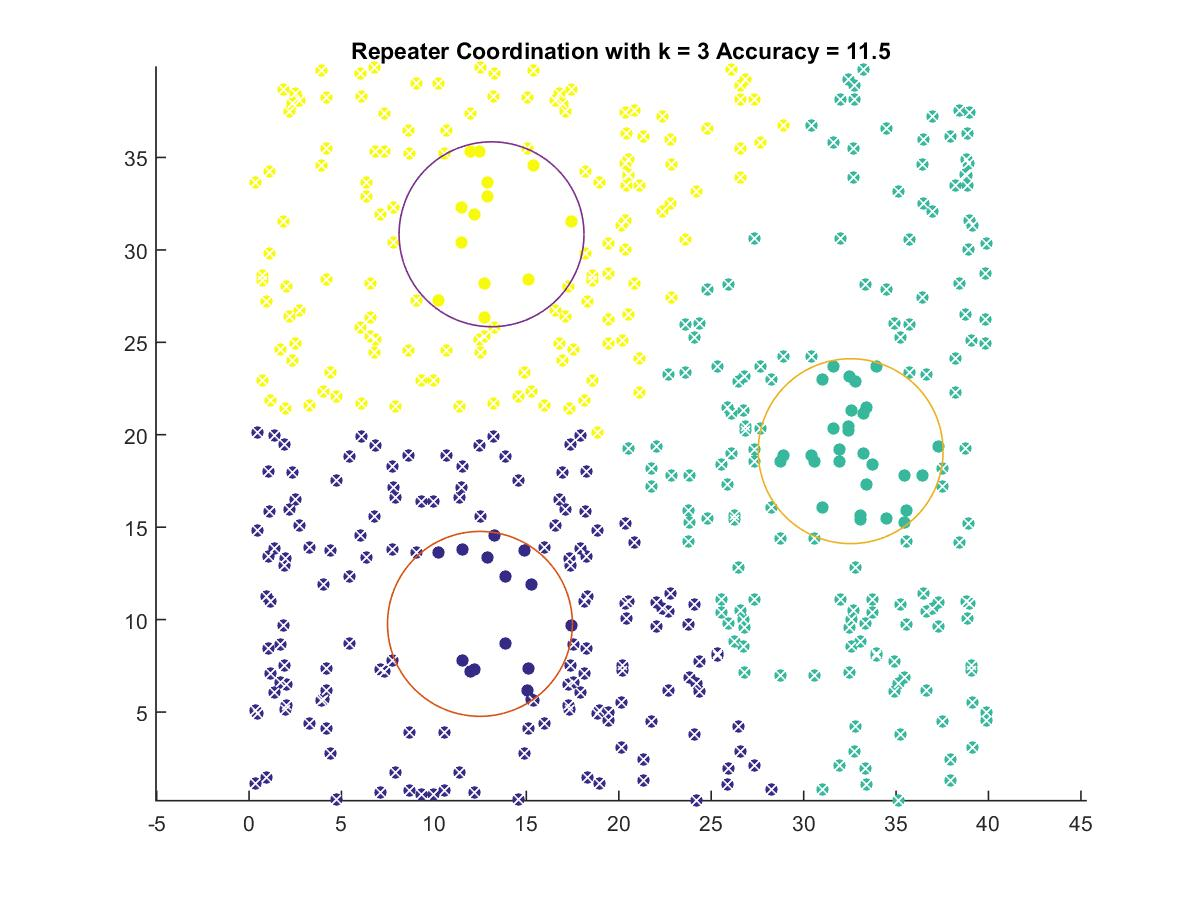

Data behind this chart, as committed beside it:
12.49, 9.7684
32.55, 19.11
13.12, 30.84
